Labelled photos from "data", an image-classification folder in angelabk49/osteoporosis-detection. The possible labels are: normal, osteopenia, osteoporosis.

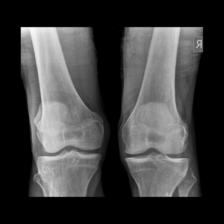
Label: osteopenia

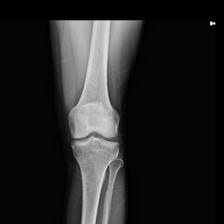
Label: normal

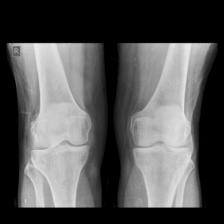
Label: osteoporosis

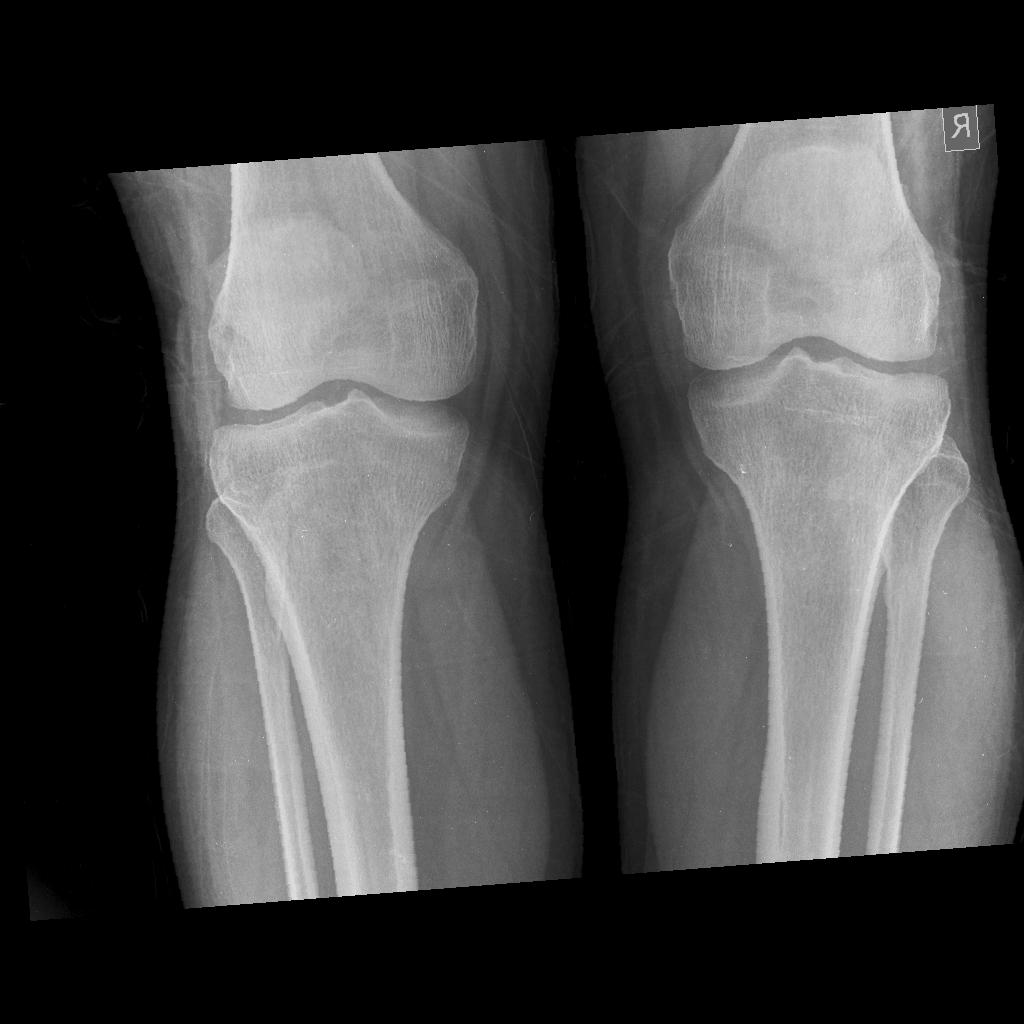
Label: osteopenia

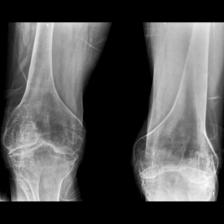
Label: normal

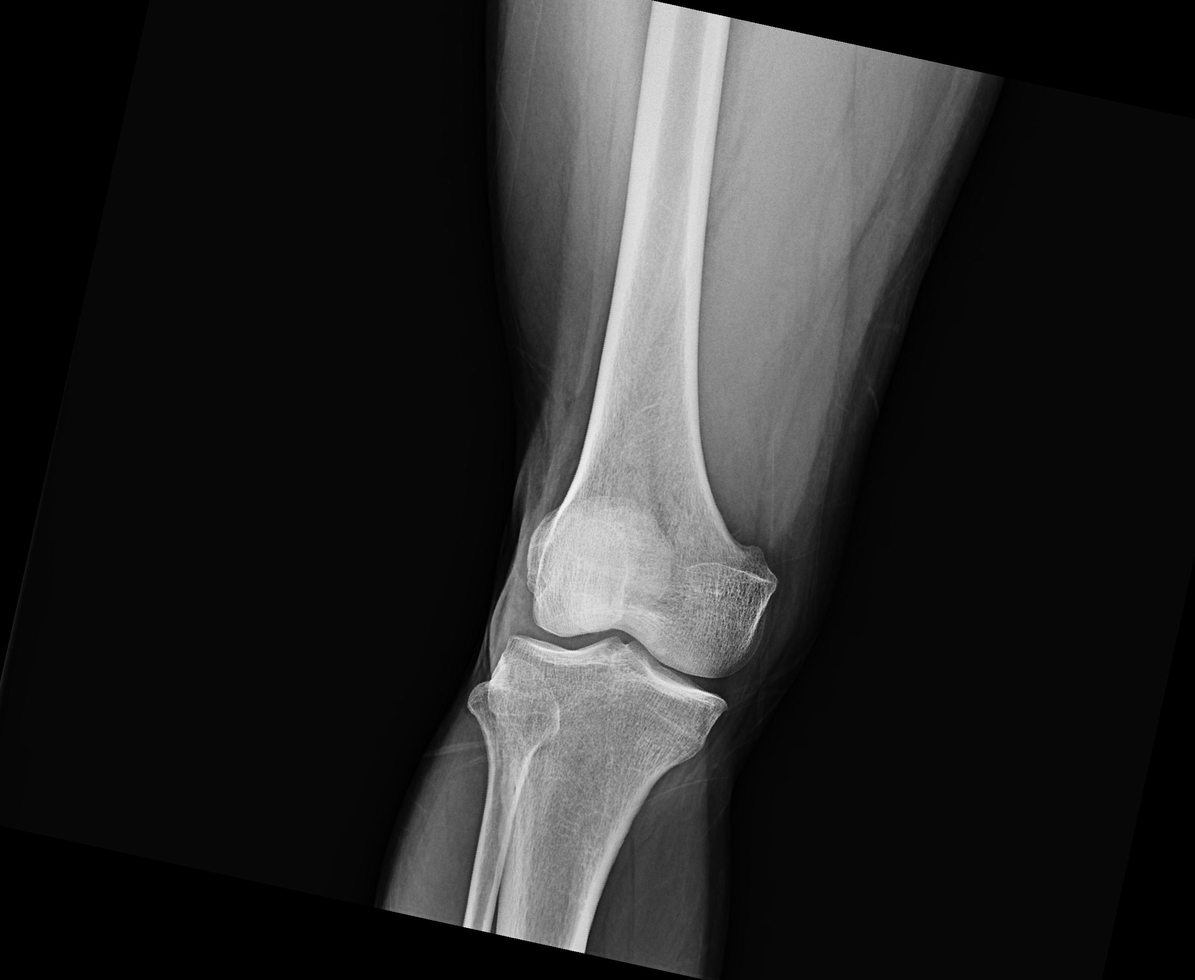
Label: osteoporosis
